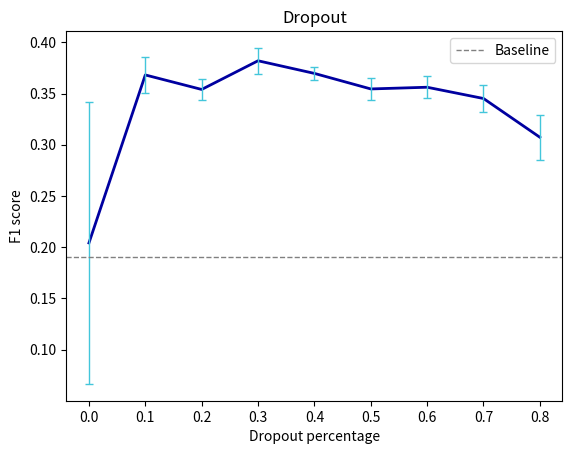

This chart was generated by the following Python code:
import matplotlib.pyplot as plt
import numpy as np


x = [0.0, 0.1,0.2,0.3,0.4,0.5, 0.6, 0.7,0.8]
auc = [0.698, 0.697, 0.722, ]
f1r1311 = [0.362, 0.337, 0.344, 0.357, 0.366, 0.363, 0.365, 0.337, 0.316]
f1r1417 = [0.325, 0.389, 0.360, 0.387, 0.380, 0.362, 0.375, 0.371, 0.352]
f1r1517 = [0.324, 0.353, 0.351, 0.396, 0.375, 0.366, 0.353, 0.341, 0.302]
f1r1618 = [0.047, 0.384, 0.362, 0.378, 0.370, 0.353, 0.346, 0.347, 0.293]
f1r1719 = [0.029, 0.373, 0.368, 0.383, 0.363, 0.347, 0.346, 0.329, 0.291]
f1r1820 = [0.138, 0.373, 0.339, 0.391, 0.364, 0.336, 0.352, 0.346, 0.290]
f1 = []
f1_std = []
for elem1, elem2, elem3, elem4, elem5, elem6 in zip(f1r1311, f1r1417, f1r1517, f1r1618, f1r1719, f1r1820):
    f1.append(np.mean([elem1, elem2, elem3, elem4, elem5, elem6]))
    f1_std.append(np.std([elem1, elem2, elem3, elem4, elem5, elem6]))
mcc = [0.]
plt.errorbar(x, f1, color='#0000A0', linewidth=2, yerr=f1_std,  ecolor='#43C6DB', elinewidth=1, capsize=3, barsabove=True, capthick=1)
plt.axhline(0.190, color='gray', linestyle='--',  linewidth = 1, label='Baseline')
plt.xlabel('Dropout percentage')
plt.ylabel('F1 score')
plt.legend()
plt.title('Dropout')
plt.show()